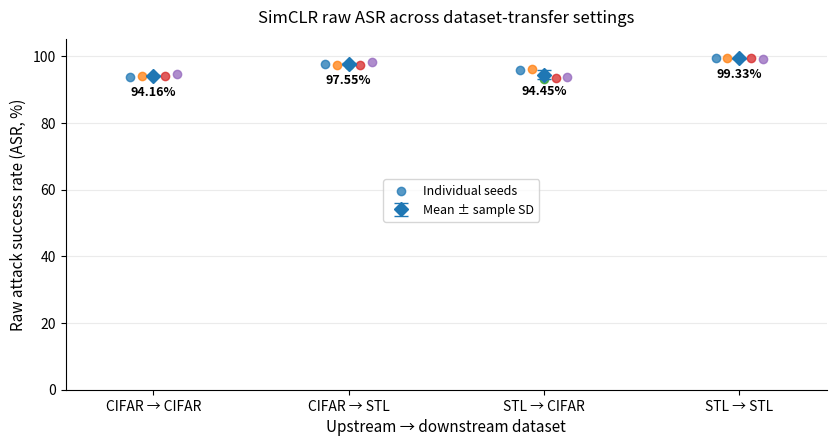

Recreate this plot in Python. (Note: this script raises an exception after producing the figure.)
"""Figure 4.3 (updated): SimCLR raw ASR over five downstream classifier seeds.

Uses the four final leakage-corrected SimCLR aggregate JSONs supplied by
user, reproduced below at full precision (five per-seed raw ASRs).
No JSON files are required to run this self-contained script.

Install: pip install numpy matplotlib
Run:     python plot_simclr_section4_4_updated.py
Produces: simclr_section4_4_asr_updated.png and .svg beside this script.

This figure follows the MoCo Figure 4.4 plotting style: same axes,
individual seed point offsets, mean diamond, and sample SD error bars.
"""
from pathlib import Path
import numpy as np
import matplotlib.pyplot as plt

# Seeds appear in this exact order: 42, 43, 44, 45, 46.
# Original sources by folder/uploaded filename:
#  CIFAR→CIFAR: inactive_downstream_aggregate(1).json
#  CIFAR→STL:   inactive_downstream_aggregate.json
#  STL→CIFAR:   inactive_downstream_aggregate(3).json
#  STL→STL:     inactive_downstream_aggregate(2).json
ASR_BY_DIRECTION = {
    "CIFAR → CIFAR": [
        93.87777777777778, 94.1, 94.16666666666667,
        94.12222222222222, 94.54444444444444,
    ],
    "CIFAR → STL": [
        97.52777777777779, 97.375, 97.34722222222221,
        97.34722222222221, 98.15277777777777,
    ],
    "STL → CIFAR": [
        95.71111111111111, 96.21111111111111, 93.28888888888889,
        93.4, 93.64444444444445,
    ],
    "STL → STL": [
        99.3888888888889, 99.31944444444444, 99.40277777777777,
        99.41666666666666, 99.13888888888889,
    ],
}


def main():
    groups = list(ASR_BY_DIRECTION)
    data = np.array(list(ASR_BY_DIRECTION.values()), dtype=float)
    means = data.mean(axis=1)
    stds = data.std(axis=1, ddof=1)
    x = np.arange(len(groups), dtype=float)
    seed_offsets = np.array([-0.12, -0.06, 0.00, 0.06, 0.12])

    fig, ax = plt.subplots(figsize=(8.6, 4.7), dpi=150)
    for i in range(5):
        ax.scatter(x + seed_offsets[i], data[:, i], s=36, alpha=0.75,
                   zorder=3, label="Individual seeds" if i == 0 else None)

    ax.errorbar(x, means, yerr=stds, fmt="D", markersize=7, capsize=5,
                elinewidth=1.5, linewidth=0, zorder=4,
                label="Mean ± sample SD")

    for xi, m in zip(x, means):
        offset = -7.0 if m > 92 else 5.8
        va = "top" if m > 92 else "bottom"
        ax.annotate(f"{m:.2f}%", (xi, m), xytext=(0, offset),
                    textcoords="offset points", ha="center", va=va,
                    fontsize=9, fontweight="bold")

    ax.set_xticks(x, groups)
    ax.set_xlim(-0.45, len(groups) - 0.55)
    ax.set_ylim(0, 105)
    ax.set_yticks(np.arange(0, 101, 20))
    ax.set_ylabel("Raw attack success rate (ASR, %)", fontsize=11)
    ax.set_xlabel("Upstream → downstream dataset", fontsize=11)
    ax.set_title("SimCLR raw ASR across dataset-transfer settings", fontsize=12, pad=12)
    ax.grid(axis="y", alpha=0.25)
    ax.set_axisbelow(True)
    ax.spines["top"].set_visible(False)
    ax.spines["right"].set_visible(False)
    ax.legend(loc="center", bbox_to_anchor=(0.52, 0.54), frameon=True, fontsize=9)
    fig.tight_layout(pad=1.6)

    outdir = Path(__file__).resolve().parent
    png = outdir / "simclr_section4_4_asr_updated.png"
    svg = outdir / "simclr_section4_4_asr_updated.svg"
    fig.savefig(png, dpi=300, bbox_inches="tight")
    fig.savefig(svg, bbox_inches="tight")
    plt.close(fig)
    print(f"Saved: {png}")
    print(f"Saved: {svg}")
    for group, mean, sd in zip(groups, means, stds):
        print(f"{group}: {mean:.2f} ± {sd:.2f}%")


if __name__ == "__main__":
    main()
